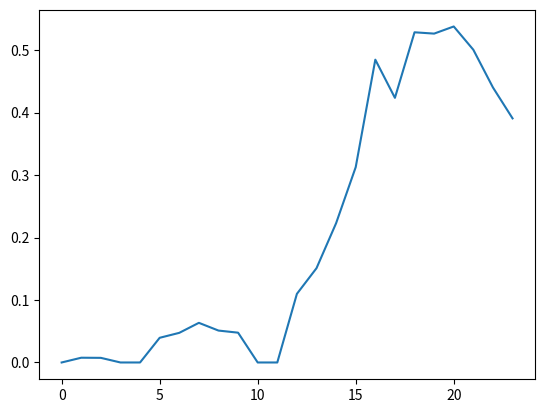

The matplotlib source for this figure:




import matplotlib.pyplot as plt

l_r = [0.000000, 0.007616, 0.007404, 0.000000, 0.000000, 0.039518, 0.047452, 0.063478, 0.051101, 0.047719, 0.000000, 0.000000, 0.109890,
       0.150980, 0.223048, 0.312769, 0.484874, 0.423759, 0.528706, 0.526603, 0.538025, 0.500737, 0.440351, 0.390866]


num_days = len (l_r)

l_d = list (range(num_days))


plt.plot(l_r)
plt.show()